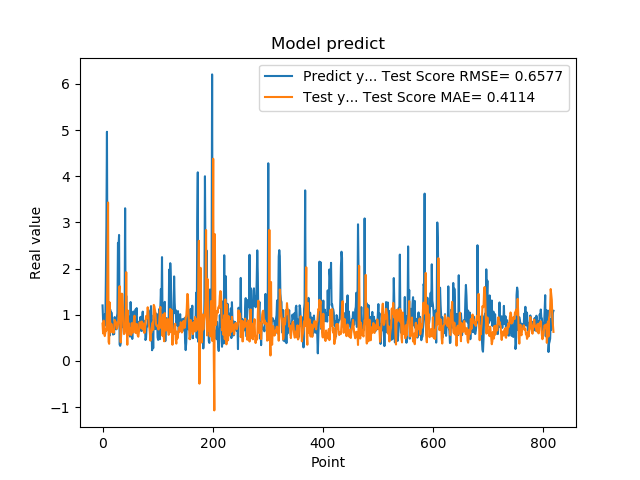

Values plotted in this chart, from the file beside it:
1.201630949974060059e+00, 8.072920482550782761e-01
8.802530169486999512e-01, 5.932584531431781549e-01
8.531429767608642578e-01, 8.714868628972063380e-01
7.591750025749206543e-01, 7.122655273547552346e-01
1.005007982254028320e+00, 5.371582347468817353e-01
7.687720060348510742e-01, 6.078672097286315079e-01
1.740013241767883301e+00, 6.774720902500146469e-01
2.913533687591552734e+00, 6.558553959094646224e-01
4.963075160980224609e+00, 1.074985201821446079e+00
1.471215128898620605e+00, 2.061117439896035020e+00
1.000648975372314453e+00, 3.431740598902252248e+00
8.220189809799194336e-01, 4.113408261137297961e-01
9.362199902534482643e-01, 3.699496986079222061e-01
5.486897230148315430e-01, 1.265964941009058320e+00
1.111255049705505371e+00, 7.128517705538629512e-01
7.148039937019348145e-01, 6.218203773438352178e-01
1.052167057991027832e+00, 8.039712291934345556e-01
8.955980539321898304e-01, 7.160378924374087850e-01
7.769405245780944824e-01, 6.355083655245346019e-01
5.699509978294372559e-01, 6.469062862999381824e-01
8.244060277938842773e-01, 6.067396675954221941e-01
5.800840258598327637e-01, 6.772008824045880893e-01
9.488009810447691761e-01, 8.886106706885947837e-01
7.918390035629272461e-01, 8.519401692950868688e-01
6.937990188598632812e-01, 8.481488340556667671e-01
6.834830045700073242e-01, 7.976063913338468092e-01
9.433320164680479847e-01, 6.940362610487933459e-01
1.032713770866394043e+00, 7.224164556386931668e-01
2.556216001510620117e+00, 7.846580175417836589e-01
2.464895963668823242e+00, 8.705482234775671069e-01
2.728049993515014204e+00, 1.535332030630442546e+00
3.558506965637206476e-01, 1.619090934236522061e+00
3.262020051479339600e-01, 9.064631261391722372e-01
3.781589865684509277e-01, 4.020094666299147690e-01
6.306380033493041992e-01, 6.957581458784339867e-01
8.854129910469055176e-01, 1.456720854368970697e+00
9.743152856826782227e-01, 1.446518406984670824e+00
7.307389974594116211e-01, 1.186206746664095313e+00
9.521890282630921520e-01, 8.967049318946567205e-01
1.011654973030090332e+00, 5.802792549100972419e-01
7.643579840660095215e-01, 5.963529758256549407e-01
3.306220054626464844e+00, 6.703557995401455694e-01
7.543110251426696777e-01, 7.685290140370760748e-01
1.409499049186706321e+00, 1.921857110625634135e+00
6.401469707489013672e-01, 7.281007211234697962e-01
8.640019893646240234e-01, 3.488484836068649342e-01
8.469420075416564941e-01, 1.089586129229293654e+00
7.976629734039306641e-01, 5.567734673637704246e-01
9.555831551551821068e-01, 8.113558850880792095e-01
9.546210169792175293e-01, 6.261447600761141929e-01
5.251880288124084473e-01, 6.243036207695105144e-01
1.275226235389709695e+00, 7.073578064742118698e-01
8.355640172958374023e-01, 5.608199228843283590e-01
7.640249729156494141e-01, 8.173834391501167973e-01
4.752210080623626154e-01, 7.313551918772356331e-01
7.414129972457885742e-01, 6.132680388733707799e-01
1.069700956344604492e+00, 7.871163500724199791e-01
7.892770171165466309e-01, 8.776978459500793806e-01
6.914690136909484863e-01, 9.792422499882508236e-01
7.093830108642578125e-01, 7.297123009730175358e-01
1.115731000900268555e+00, 6.050495529599317912e-01
... 759 more rows
